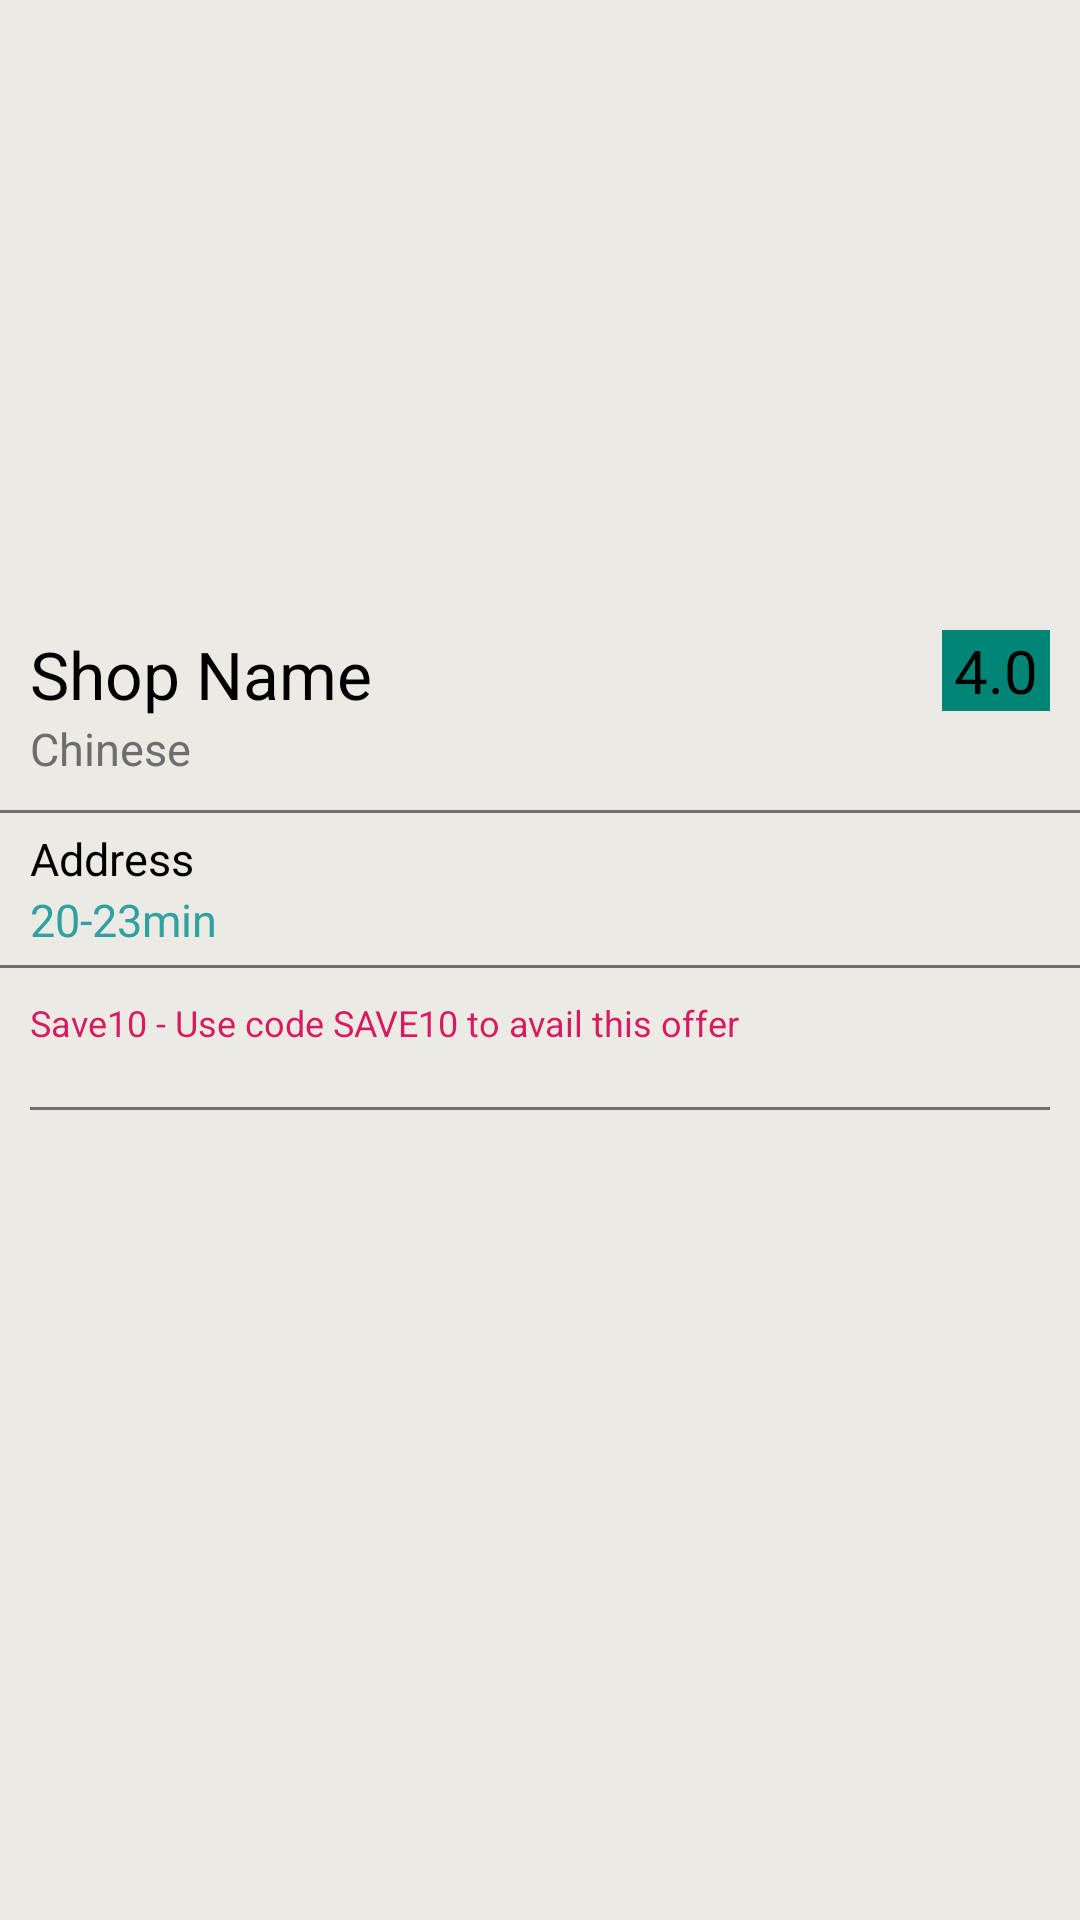

Android layout source for this screen:
<!-- AndroidManifest.xml: application theme AppTheme -->
<!-- res/layout/activity_food_detail.xml -->
<?xml version="1.0" encoding="utf-8"?>
<ScrollView xmlns:android="http://schemas.android.com/apk/res/android"
    xmlns:tools="http://schemas.android.com/tools"
    android:layout_width="match_parent"
    android:layout_height="match_parent"
    android:background="@color/viewColor"
    tools:context=".activity.FoodDetailActivity">


    <LinearLayout
        android:layout_width="match_parent"
        android:layout_height="wrap_content"
        android:orientation="vertical">

        <ImageView
            android:id="@+id/imageView"
            android:layout_width="wrap_content"
            android:layout_height="200dp"
            android:layout_gravity="center"
            android:scaleType="centerCrop"
            android:src="@drawable/app_logo"
            tools:ignore="ContentDescription" />

        <RelativeLayout
            android:layout_width="match_parent"
            android:layout_height="70dp"
            android:padding="10dp">

            <LinearLayout
                android:layout_width="wrap_content"
                android:layout_height="wrap_content"
                android:orientation="vertical">

                <TextView
                    android:id="@+id/tv_shop_name"
                    android:layout_width="wrap_content"
                    android:layout_height="wrap_content"
                    android:text="@string/shop_name"
                    android:textAppearance="@style/TextAppearance.AppCompat.Large"
                    android:textColor="@color/blackColor"
                    android:textFontWeight="5"
                    android:textSize="22sp"
                    android:textStyle="bold" />

                <TextView
                    android:id="@+id/tv_shop_specification"
                    android:layout_width="wrap_content"
                    android:layout_height="wrap_content"
                    android:text="@string/chinese"
                    android:textAppearance="@style/TextAppearance.AppCompat.Large"
                    android:textColor="@color/textGreyColor"
                    android:textFontWeight="5"
                    android:textSize="15sp"
                    android:textStyle="bold" />
            </LinearLayout>

            <TextView
                android:id="@+id/tv_rating"
                android:layout_width="wrap_content"
                android:layout_height="wrap_content"
                android:layout_alignParentEnd="true"
                android:layout_alignParentRight="true"
                android:background="@color/colorPrimary"
                android:paddingLeft="4dp"
                android:paddingRight="4dp"
                android:text="@string/_4_0"
                android:textColor="@color/blackColor"
                android:textFontWeight="2"
                android:textSize="20sp"
                android:textStyle="bold"
                tools:ignore="RelativeOverlap" />

        </RelativeLayout>

        <View
            android:layout_width="match_parent"
            android:layout_height="1dp"
            android:background="@color/textGreyColor" />

        <TextView
            android:id="@+id/tv_address"
            android:layout_width="match_parent"
            android:layout_height="wrap_content"
            android:layout_marginStart="10dp"
            android:layout_marginLeft="10dp"
            android:layout_marginTop="5dp"
            android:text="@string/address"
            android:textColor="@color/blackColor"
            android:textFontWeight="2"
            android:textSize="15sp" />


        <TextView
            android:id="@+id/tv_delivery_time"
            android:layout_width="match_parent"
            android:layout_height="wrap_content"
            android:layout_marginStart="10dp"
            android:layout_marginLeft="10dp"
            android:layout_marginBottom="5dp"
            android:text="@string/_20_23min"
            android:textColor="@color/firstTextColor"
            android:textFontWeight="2"
            android:textSize="15sp" />

        <View
            android:layout_width="match_parent"
            android:layout_height="1dp"
            android:background="@color/textGreyColor" />

        <TextView
            android:id="@+id/tv_promo_code"
            android:layout_width="match_parent"
            android:layout_height="wrap_content"
            android:layout_marginStart="10dp"
            android:layout_marginLeft="10dp"
            android:layout_marginTop="10dp"
            android:text="@string/save10_use_code_save10_to_avail_this_offer"
            android:textColor="@color/colorAccent"
            android:textSize="12sp" />

        <androidx.recyclerview.widget.RecyclerView
            android:id="@+id/food_detail_recyclerView"
            android:layout_width="match_parent"
            android:layout_height="wrap_content"
            android:padding="10dp" />

        <View
            android:layout_width="match_parent"
            android:layout_height="1dp"
            android:layout_marginLeft="10dp"
            android:layout_marginRight="10dp"
            android:background="@color/textGreyColor" />



    </LinearLayout>

</ScrollView>
<!-- resources referenced by this layout -->
<resources>
  <color name="blackColor">#000000</color>
  <color name="colorAccent">#D81B60</color>
  <color name="colorPrimary">#008577</color>
  <color name="firstTextColor">#2fa1a1</color>
  <color name="textGreyColor">#6E6E6E</color>
  <color name="viewColor">#ebeae4</color>
  <string name="_20_23min">20-23min</string>
  <string name="_4_0">4.0</string>
  <string name="address">Address</string>
  <string name="chinese">Chinese</string>
  <string name="save10_use_code_save10_to_avail_this_offer">Save10 - Use code SAVE10 to avail this offer</string>
  <string name="shop_name">Shop Name</string>
  <style name="AppTheme" parent="Theme.AppCompat.Light.DarkActionBar">
          
          <item name="colorPrimary">@color/textColor</item>
          <item name="colorPrimaryDark">@color/textColor</item>
          <item name="colorAccent">@color/blackColor</item>
          <item name="titleTextColor">@color/blackColor</item>
          <item name="homeAsUpIndicator">@drawable/ic_arrow_back</item>
          <item name="android:windowLightStatusBar" tools:targetApi="m">true</item>
  
      </style>
  <color name="textColor">#FFFFFF</color>
</resources>
